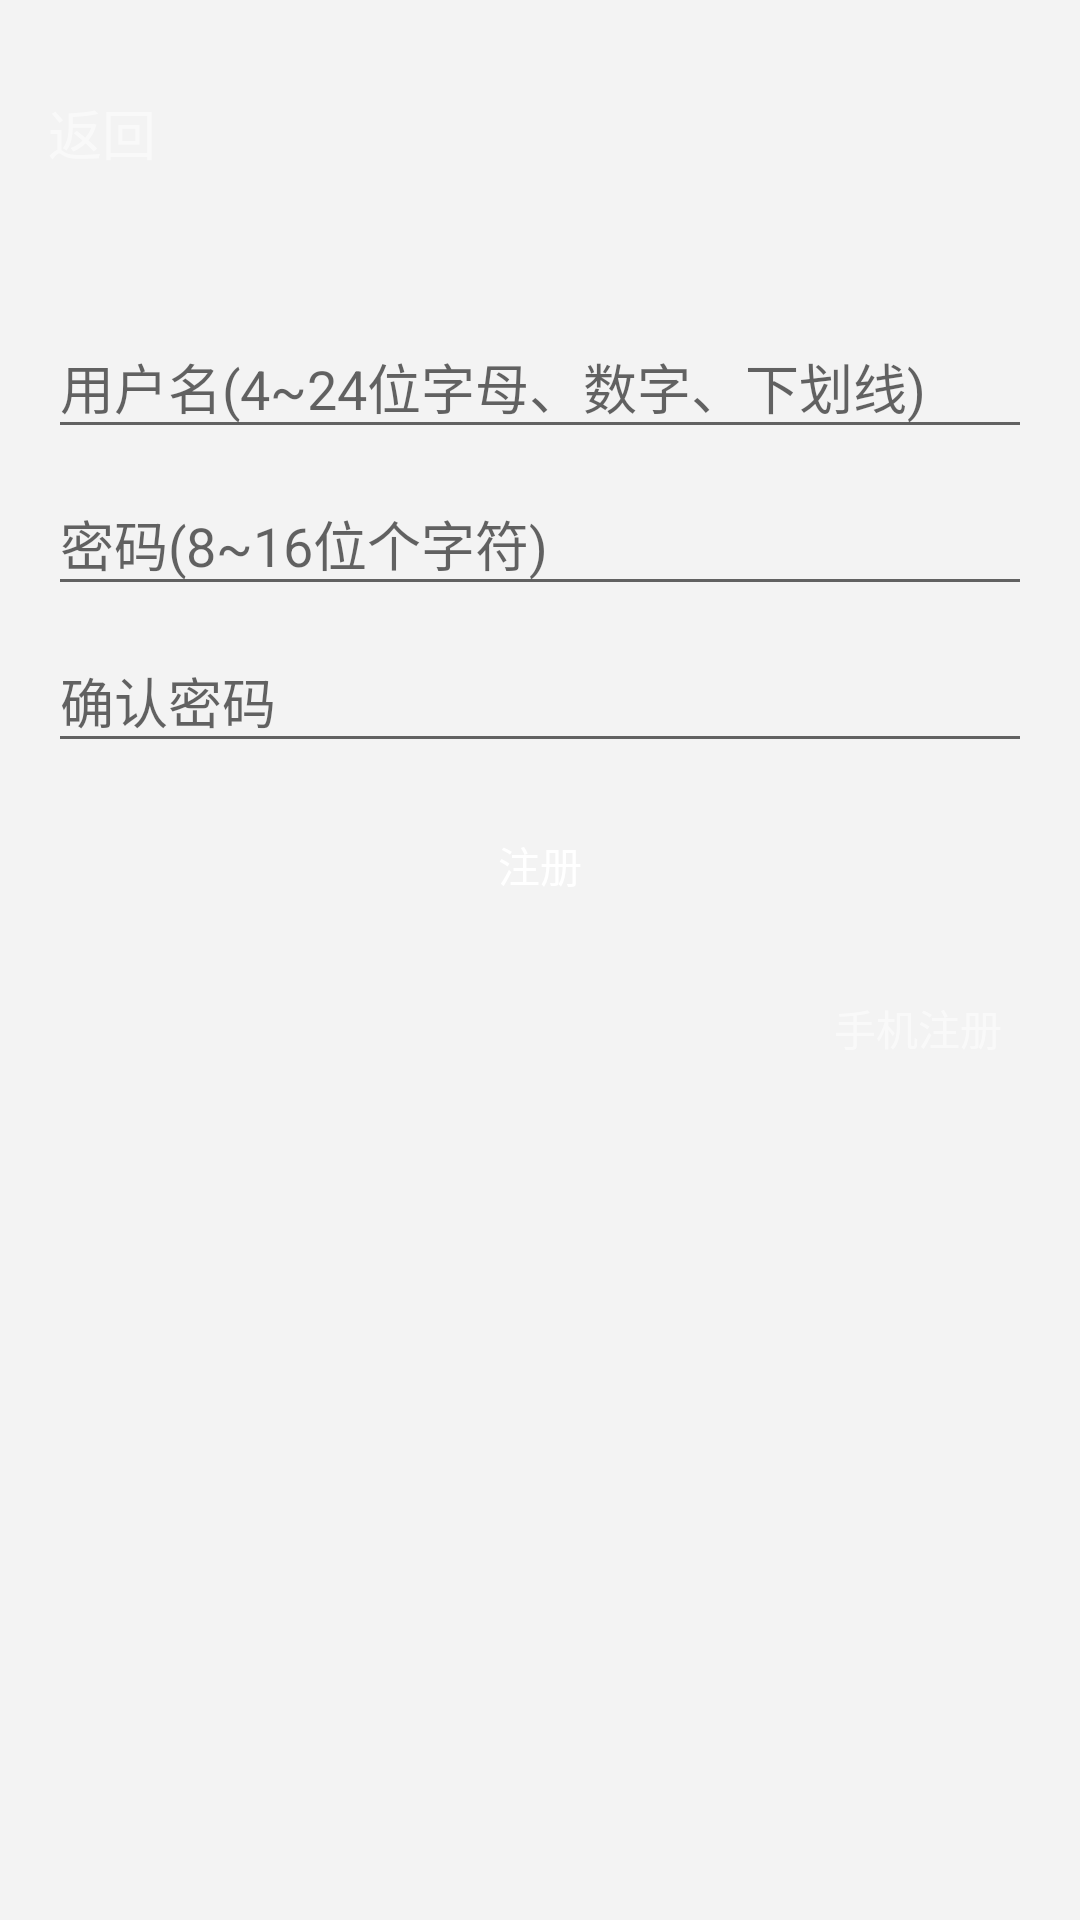

The Android layout XML behind this screen, and the referenced resources:
<!-- AndroidManifest.xml: application theme AppTheme -->
<!-- res/layout/activity_register.xml -->
<?xml version="1.0" encoding="utf-8"?>
<RelativeLayout xmlns:android="http://schemas.android.com/apk/res/android"
    xmlns:tools="http://schemas.android.com/tools"
    android:id="@+id/rl_register_root"
    android:orientation="vertical"
    android:layout_width="match_parent"
    android:layout_height="match_parent"
    android:paddingBottom="@dimen/activity_vertical_margin"
    android:paddingLeft="@dimen/activity_horizontal_margin"
    android:paddingRight="@dimen/activity_horizontal_margin"
    android:paddingTop="@dimen/activity_horizontal_margin"
    tools:context="com.tencent.qcloud.xiaozhibo.ui.TCRegisterActivity">

    <Button
        android:id="@+id/btn_verify_code"
        android:visibility="gone"
        android:padding="0dp"
        android:layout_marginTop="5dp"
        android:layout_marginRight="5dp"
        android:text="@string/activity_register_verify_code"
        android:textSize="16sp"
        android:textColor="@color/white"
        android:layout_width="90dp"
        android:layout_height="35dp"
        android:clickable="true"
        android:background="@drawable/btn_login"
        android:layout_below="@+id/til_register"
        android:layout_alignRight="@+id/til_password"
        android:layout_alignEnd="@+id/til_password" />

    <TextView
        android:id="@+id/tv_back"
        android:layout_width="wrap_content"
        android:layout_height="wrap_content"
        android:layout_gravity="center"
        android:layout_marginTop="15dp"
        android:drawableLeft="@drawable/btn_back_gray"
        android:drawableStart="@drawable/btn_back_gray"
        android:drawablePadding="5dp"
        android:textSize="18sp"
        android:text="@string/activity_register_return"
        android:clickable="true"
        android:background="?attr/selectableItemBackgroundBorderless"
        android:textColor="@color/colorTransparentGray" />

    <android.support.design.widget.TextInputLayout
        android:id="@+id/til_register"
        android:layout_marginTop="40dp"
        android:layout_below="@+id/tv_back"
        android:layout_width="match_parent"
        android:layout_height="wrap_content">

        <AutoCompleteTextView
            android:id="@+id/et_register"
            android:layout_width="match_parent"
            android:layout_height="wrap_content"
            android:textColor="@color/white"
            android:hint="@string/activity_register_username"
            android:inputType="textEmailAddress"
            android:maxLines="1"
            android:singleLine="true"/>

    </android.support.design.widget.TextInputLayout>


    <android.support.design.widget.TextInputLayout
        android:id="@+id/til_password"
        android:layout_below="@+id/til_register"
        android:layout_width="match_parent"
        android:layout_height="wrap_content">

        <EditText
            android:id="@+id/et_password"
            android:textColor="@color/white"
            android:hint="@string/activity_register_password"
            android:layout_width="match_parent"
            android:layout_height="wrap_content"
            android:imeActionId="@+id/register"
            android:imeOptions="actionUnspecified"
            android:inputType="textPassword"
            android:maxLines="1"
            android:singleLine="true"/>


    </android.support.design.widget.TextInputLayout>

    <android.support.design.widget.TextInputLayout
        android:id="@+id/til_password_verify"
        android:layout_below="@+id/til_password"
        android:layout_width="match_parent"
        android:layout_height="wrap_content">

        <EditText
            android:id="@+id/et_password_verify"
            android:layout_width="match_parent"
            android:layout_height="wrap_content"
            android:textColor="@color/white"
            android:hint="@string/activity_register_password_verify"
            android:imeActionId="@+id/register"
            android:imeOptions="actionUnspecified"
            android:inputType="textPassword"
            android:maxLines="1"
            android:singleLine="true"/>


    </android.support.design.widget.TextInputLayout>


    <TextView
        android:id="@+id/tv_phone_register"
        android:text="@string/activity_register_phone_register"
        android:padding="10dp"
        android:textColor="@color/colorTransparentGray"
        android:layout_width="wrap_content"
        android:layout_height="wrap_content"
        android:clickable="true"
        android:background="?attr/selectableItemBackground"
        android:layout_below="@+id/btn_register"
        android:layout_marginTop="10dp"
        android:layout_alignParentRight="true"/>

    <Button
        android:layout_below="@+id/til_password_verify"
        android:layout_marginTop="10dp"
        android:text="@string/activity_register_register"
        android:padding="10dp"
        android:textColor="@color/colorPrimary"
        android:clickable="true"
        android:background="@drawable/btn_login"
        android:layout_width="match_parent"
        android:layout_height="wrap_content"
        android:id="@+id/btn_register"/>

    <ProgressBar
        android:id="@+id/progressbar"
        android:visibility="gone"
        android:layout_width="48dp"
        android:layout_height="48dp"
        android:layout_centerHorizontal="true"
        android:layout_alignTop="@+id/btn_register" />
</RelativeLayout>
<!-- resources referenced by this layout -->
<resources>
  <color name="colorPrimary">#FFFFFF</color>
  <color name="colorTransparentGray">#88ffffff</color>
  <color name="white">#FFFFFF</color>
  <dimen name="activity_horizontal_margin">16dp</dimen>
  <dimen name="activity_vertical_margin">16dp</dimen>
  <string name="activity_register_password">密码(8~16位个字符)</string>
  <string name="activity_register_password_verify">确认密码</string>
  <string name="activity_register_phone_register">手机注册</string>
  <string name="activity_register_register">注册</string>
  <string name="activity_register_return">返回</string>
  <string name="activity_register_username">用户名(4~24位字母、数字、下划线)</string>
  <string name="activity_register_verify_code">验证码</string>
  <style name="AppTheme" parent="Theme.AppCompat.Light.NoActionBar">
          
          <item name="colorPrimary">@color/colorPrimary</item>
          <item name="colorPrimaryDark">@color/black</item>
          <item name="colorAccent">@color/colorAccent</item>
          <item name="android:windowBackground">@color/colorActivityBackground</item>
      </style>
  <color name="black">#000000</color>
  <color name="colorAccent">#0accac</color>
  <color name="colorActivityBackground">#F3F3F3</color>
</resources>
